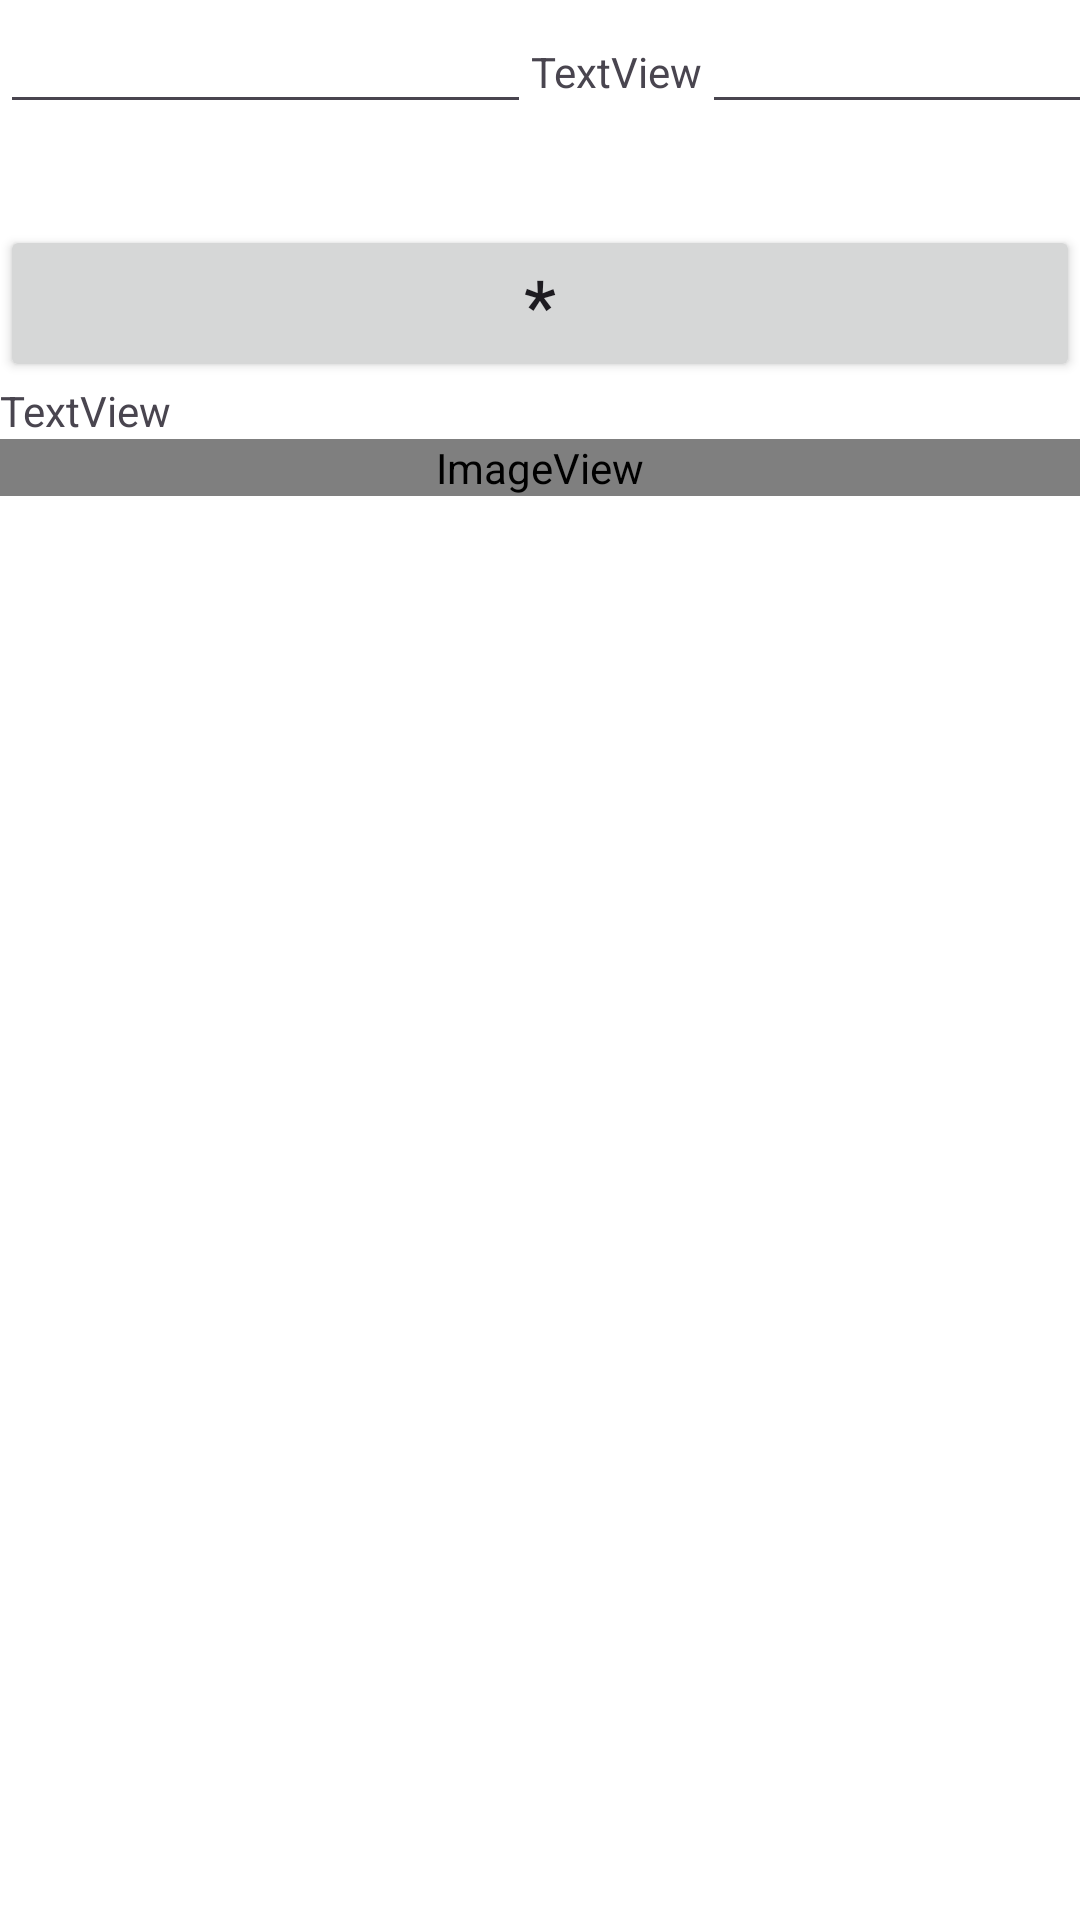

This screen was rendered from an Android layout file. Write that file and the resources it references.
<!-- AndroidManifest.xml: application theme Theme.Reema -->
<!-- res/layout/activity_main2.xml -->
<?xml version="1.0" encoding="utf-8"?>
<LinearLayout xmlns:android="http://schemas.android.com/apk/res/android"
    xmlns:app="http://schemas.android.com/apk/res-auto"
    xmlns:tools="http://schemas.android.com/tools"
    android:id="@+id/icon_plus"
    android:layout_width="match_parent"
    android:layout_height="match_parent"
    android:background="#F2FFFFFF"
    android:orientation="vertical"
    tools:context=".MainActivity2">

    <LinearLayout
        android:layout_width="wrap_content"
        android:layout_height="wrap_content"
        android:orientation="horizontal">

        <EditText
            android:id="@+id/etNum1"
            android:layout_width="177dp"
            android:layout_height="wrap_content"
            android:ems="10"
            android:inputType="number" />

        <TextView
            android:id="@+id/tvOp"
            android:layout_width="wrap_content"
            android:layout_height="75dp"
            android:text="TextView" />

        <EditText
            android:id="@+id/etNum2"
            android:layout_width="178dp"
            android:layout_height="wrap_content"
            android:ems="10"
            android:inputType="number" />

    </LinearLayout>

    <Button
        android:id="@+id/btnMul"
        android:layout_width="match_parent"
        android:layout_height="wrap_content"
        android:onClick="onClick"
        android:text="*"
        android:textSize="24sp" />

    <TextView
        android:id="@+id/tvResult"
        android:layout_width="match_parent"
        android:layout_height="wrap_content"
        android:text="TextView" />

    <ImageView
        android:id="@+id/icon_plus2"
        android:layout_width="match_parent"
        android:layout_height="wrap_content"
        android:onClick="onClick2"
        app:srcCompat="@mipmap/icon_plus" />

</LinearLayout>
<!-- resources referenced by this layout -->
<resources>
  <!-- mipmap icon_plus (mipmap-anydpi-v26) -->
  <?xml version="1.0" encoding="utf-8"?>
  <adaptive-icon xmlns:android="http://schemas.android.com/apk/res/android">
      <background android:drawable="@mipmap/icon_plus_background"/>
      <foreground android:drawable="@mipmap/icon_plus_foreground"/>
  </adaptive-icon>
  <style name="Theme.Reema" parent="Base.Theme.Reema" />
  <style name="Base.Theme.Reema" parent="Theme.Material3.DayNight">
          
          
      </style>
</resources>
